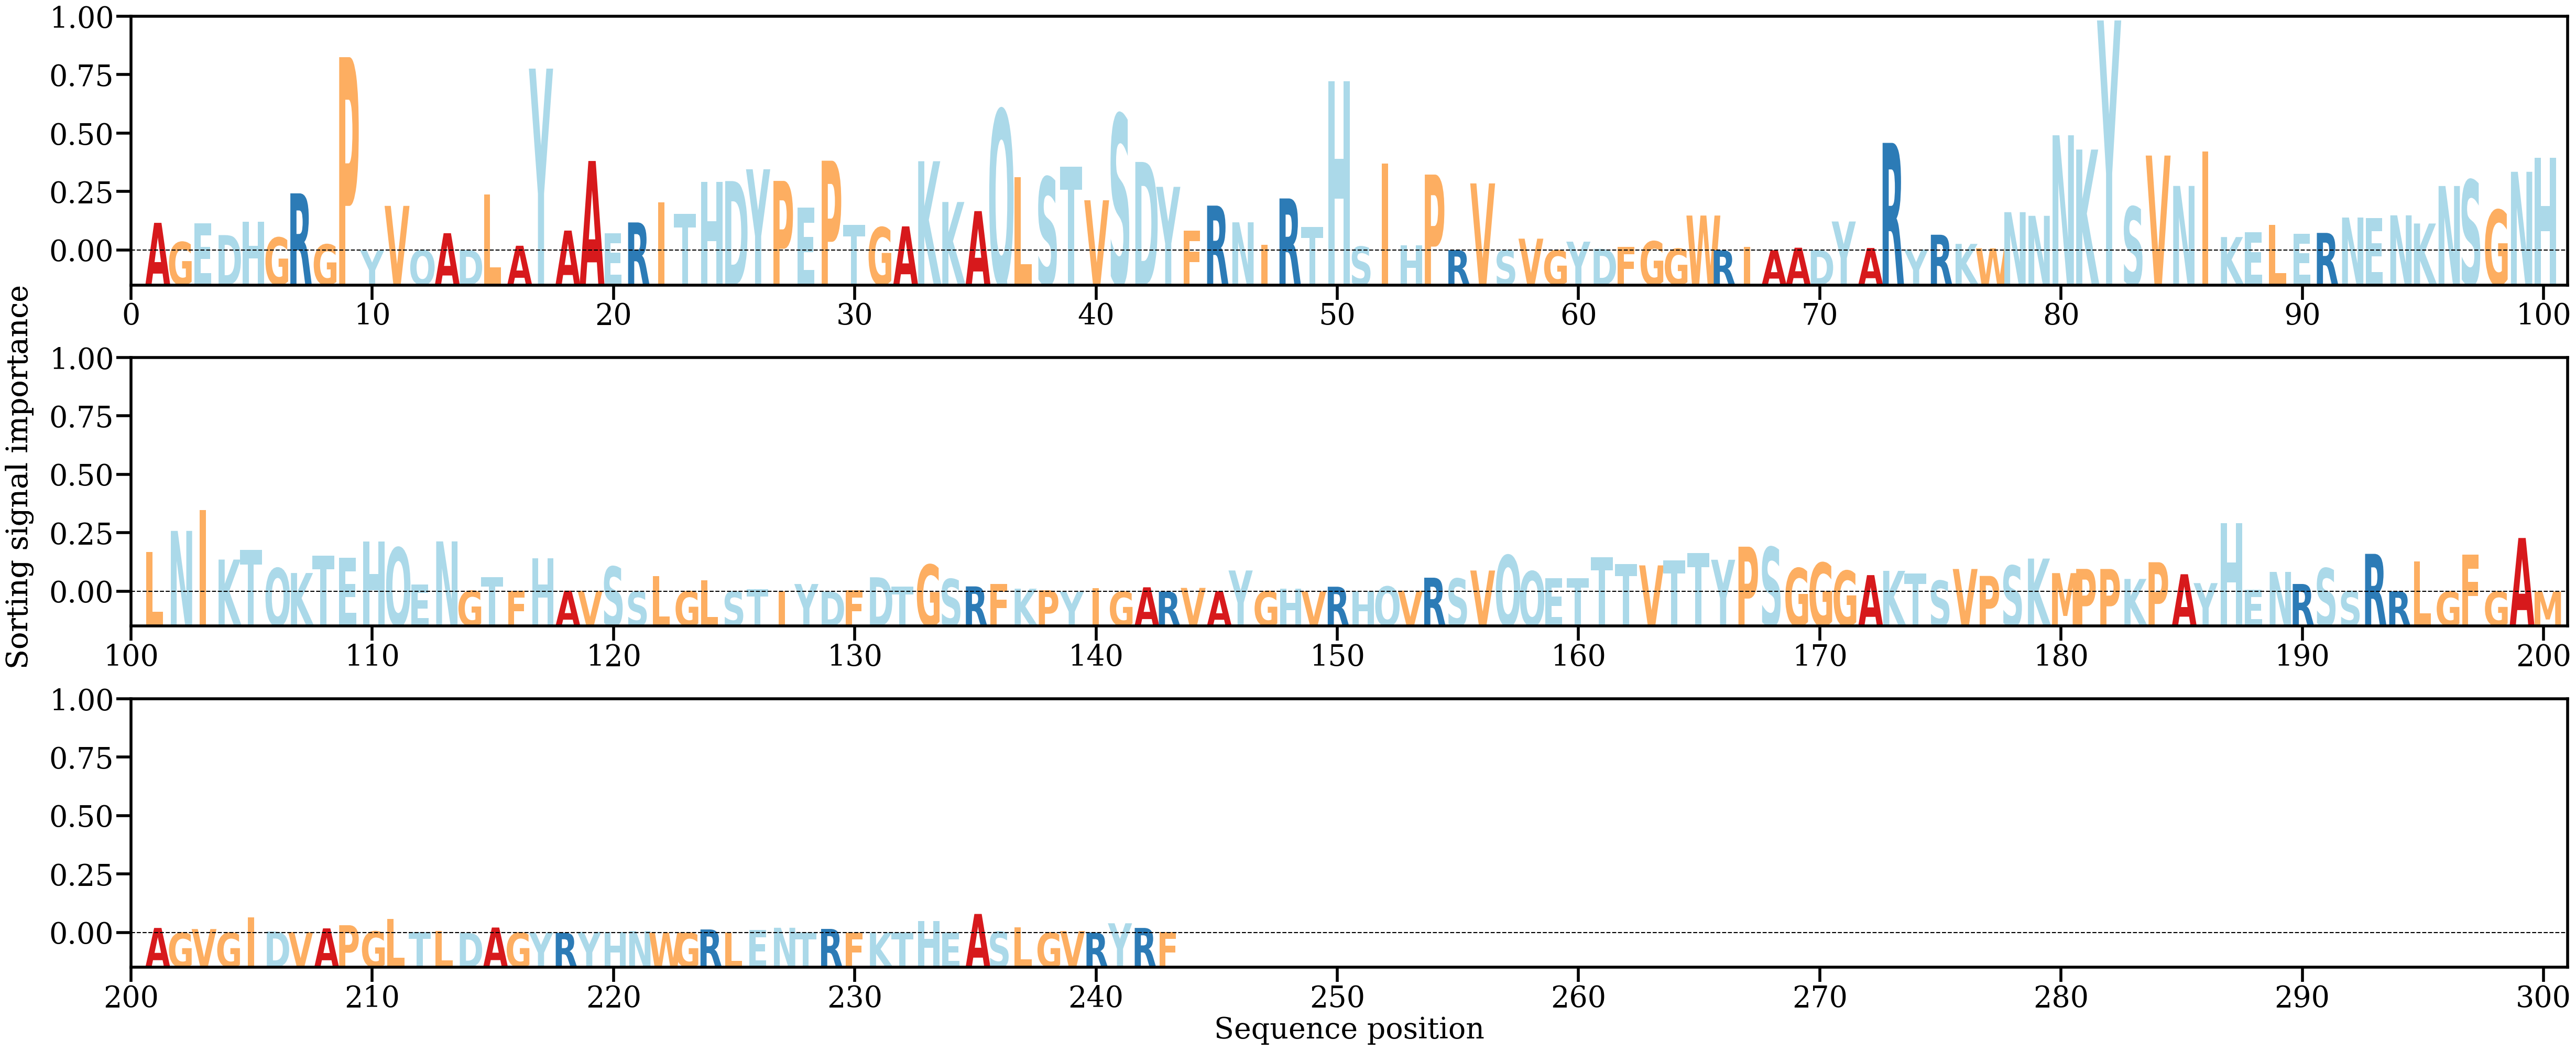

The table this chart was drawn from, first rows:
AA, Alpha
A, [0.00426261]
G, [0.00129932]
E, [0.00420241]
D, [0.00237051]
H, [0.00440143]
G, [0.00199437]
R, [0.0088187]
G, [0.00093278]
P, [0.02985172]
Y, [3.6931247e-05]
V, [0.00688282]
Q, [6.275275e-05]
A, [0.00266342]
D, [7.2401606e-05]
L, [0.0086473]
A, [0.00072376]
Y, [0.02808331]
A, [0.00306659]
A, [0.01381751]
E, [0.00267135]
R, [0.00432623]
I, [0.00746362]
T, [0.00564289]
H, [0.01058997]
D, [0.01071419]
Y, [0.01253638]
P, [0.01074018]
E, [0.00659483]
P, [0.01385918]
T, [0.00393663]
G, [0.00357422]
A, [0.00371531]
K, [0.01377762]
K, [0.00748259]
A, [0.00607447]
Q, [0.02169343]
L, [0.01128205]
S, [0.0113187]
T, [0.01292108]
V, [0.00774788]
S, [0.0210057]
D, [0.01366772]
Y, [0.0098213]
F, [0.00304301]
R, [0.0069217]
N, [0.00434504]
I, [0.00086941]
R, [0.00803036]
T, [0.00364888]
H, [0.02616049]
S, [0.00059263]
I, [0.0134233]
H, [0.00079601]
P, [0.01171771]
R, [5.89344e-05]
V, [0.01035177]
S, [3.8118935e-05]
V, [0.00181946]
G, [3.6289763e-05]
Y, [0.00135648]
... 183 more rows
